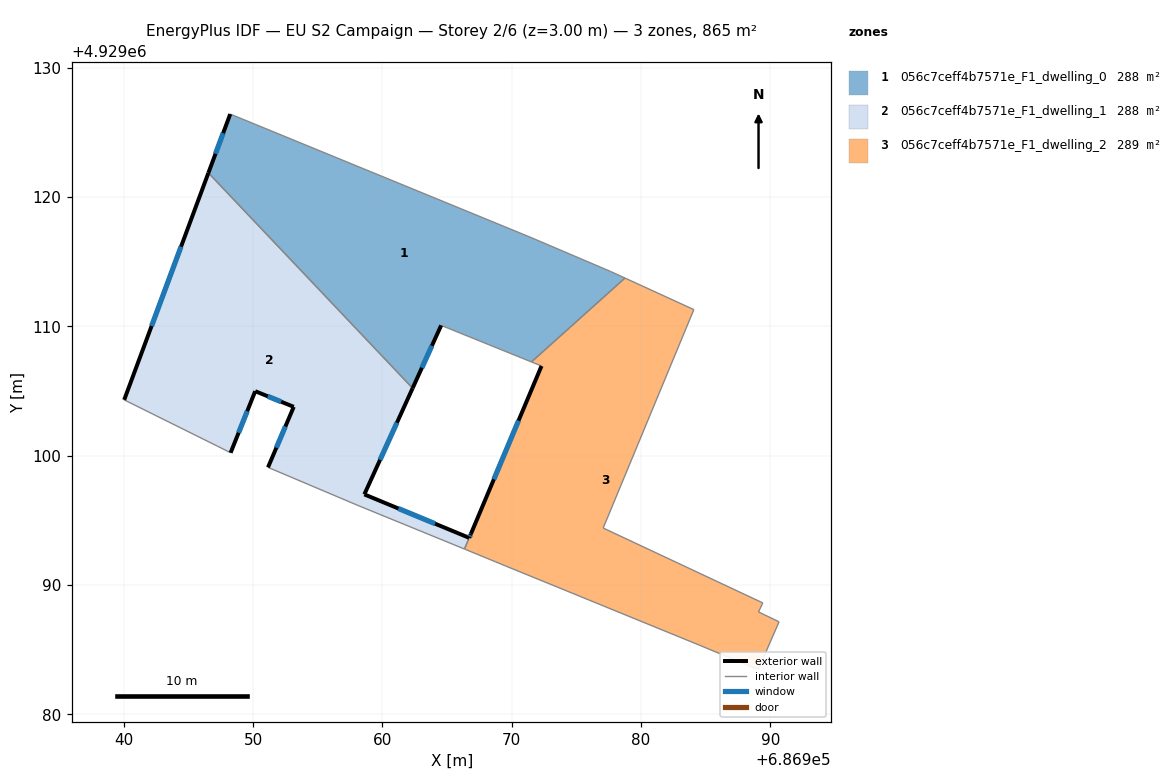
=== STOREY PLAN SPEC (per zone: floor XY polygon, exterior-wall plan segments, windows/doors) ===
zone 1: 056c7ceff4b7571e_F1_dwelling_0  (288.3 m²)
  floor: (686971.34, 4929116.94) (686977.65, 4929114.25) (686978.76, 4929113.74) (686971.53, 4929107.25) (686964.55, 4929110.08) (686962.34, 4929105.22) (686946.55, 4929121.87) (686948.24, 4929126.42)
  exterior wall: (686962.34, 4929105.22) – (686964.55, 4929110.08)  [5.3 m]
    window: (686963.06, 4929106.80) – (686963.83, 4929108.50)  [2.0 m²]
  exterior wall: (686948.24, 4929126.42) – (686946.55, 4929121.87)  [4.9 m]
    window: (686947.69, 4929124.94) – (686947.10, 4929123.35)  [1.8 m²]
  interior walls: 6
zone 2: 056c7ceff4b7571e_F1_dwelling_1  (287.8 m²)
  floor: (686962.34, 4929105.22) (686958.61, 4929097.01) (686966.71, 4929093.65) (686966.35, 4929092.78) (686958.13, 4929096.15) (686951.16, 4929099.10) (686953.15, 4929103.78) (686950.17, 4929104.99) (686948.27, 4929100.23) (686947.27, 4929100.73) (686940.04, 4929104.32) (686946.55, 4929121.87)
  exterior wall: (686953.15, 4929103.78) – (686951.16, 4929099.10)  [5.1 m]
    window: (686952.50, 4929102.26) – (686951.81, 4929100.62)  [1.9 m²]
  exterior wall: (686950.17, 4929104.99) – (686953.15, 4929103.78)  [3.2 m]
    window: (686951.14, 4929104.59) – (686952.18, 4929104.17)  [1.2 m²]
  exterior wall: (686948.27, 4929100.23) – (686950.17, 4929104.99)  [5.1 m]
    window: (686948.89, 4929101.78) – (686949.55, 4929103.44)  [1.9 m²]
  exterior wall: (686946.55, 4929121.87) – (686940.04, 4929104.32)  [18.7 m]
    window: (686944.43, 4929116.16) – (686942.16, 4929110.03)  [6.9 m²]
  exterior wall: (686958.61, 4929097.01) – (686962.34, 4929105.22)  [9.0 m]
    window: (686959.82, 4929099.68) – (686961.13, 4929102.55)  [3.3 m²]
  exterior wall: (686966.71, 4929093.65) – (686958.61, 4929097.01)  [8.8 m]
    window: (686964.08, 4929094.74) – (686961.25, 4929095.92)  [3.2 m²]
  interior walls: 6
zone 3: 056c7ceff4b7571e_F1_dwelling_2  (288.8 m²)
  floor: (686984.09, 4929111.30) (686977.08, 4929094.41) (686989.42, 4929088.62) (686989.09, 4929087.92) (686990.68, 4929087.16) (686989.07, 4929083.46) (686984.50, 4929085.36) (686975.96, 4929088.85) (686975.06, 4929089.22) (686969.50, 4929091.49) (686966.44, 4929092.75) (686966.36, 4929092.78) (686966.71, 4929093.65) (686966.85, 4929093.95) (686972.31, 4929106.94) (686971.53, 4929107.25) (686978.76, 4929113.74)
  exterior wall: (686966.85, 4929093.95) – (686966.72, 4929093.65)  [0.3 m]
    window: (686966.81, 4929093.85) – (686966.76, 4929093.75)  [0.1 m²]
  exterior wall: (686972.31, 4929106.94) – (686966.85, 4929093.95)  [14.1 m]
    window: (686970.53, 4929102.71) – (686968.62, 4929098.18)  [5.2 m²]
  interior walls: 15

=== DERIVED (storey summary) ===
Building: EU S2 Campaign
Storey: 2 of 6  (floor level z = 3.00 m)
Storey gross floor area: 864.9 m²
Zones on this storey: 3
  - 056c7ceff4b7571e_F1_dwelling_0: floor 288.3 m²; exterior wall 10.2 m (30.6 m²); 2 window(s) 3.7 m²; WWR 12.2%
  - 056c7ceff4b7571e_F1_dwelling_1: floor 287.8 m²; exterior wall 49.9 m (149.8 m²); 6 window(s) 18.3 m²; WWR 12.2%
  - 056c7ceff4b7571e_F1_dwelling_2: floor 288.8 m²; exterior wall 14.4 m (43.3 m²); 2 window(s) 5.3 m²; WWR 12.2%
Zone adjacency (shared interzone walls):
  - 056c7ceff4b7571e_F1_dwelling_0 ↔ 056c7ceff4b7571e_F1_dwelling_1
  - 056c7ceff4b7571e_F1_dwelling_1 ↔ 056c7ceff4b7571e_F1_dwelling_2